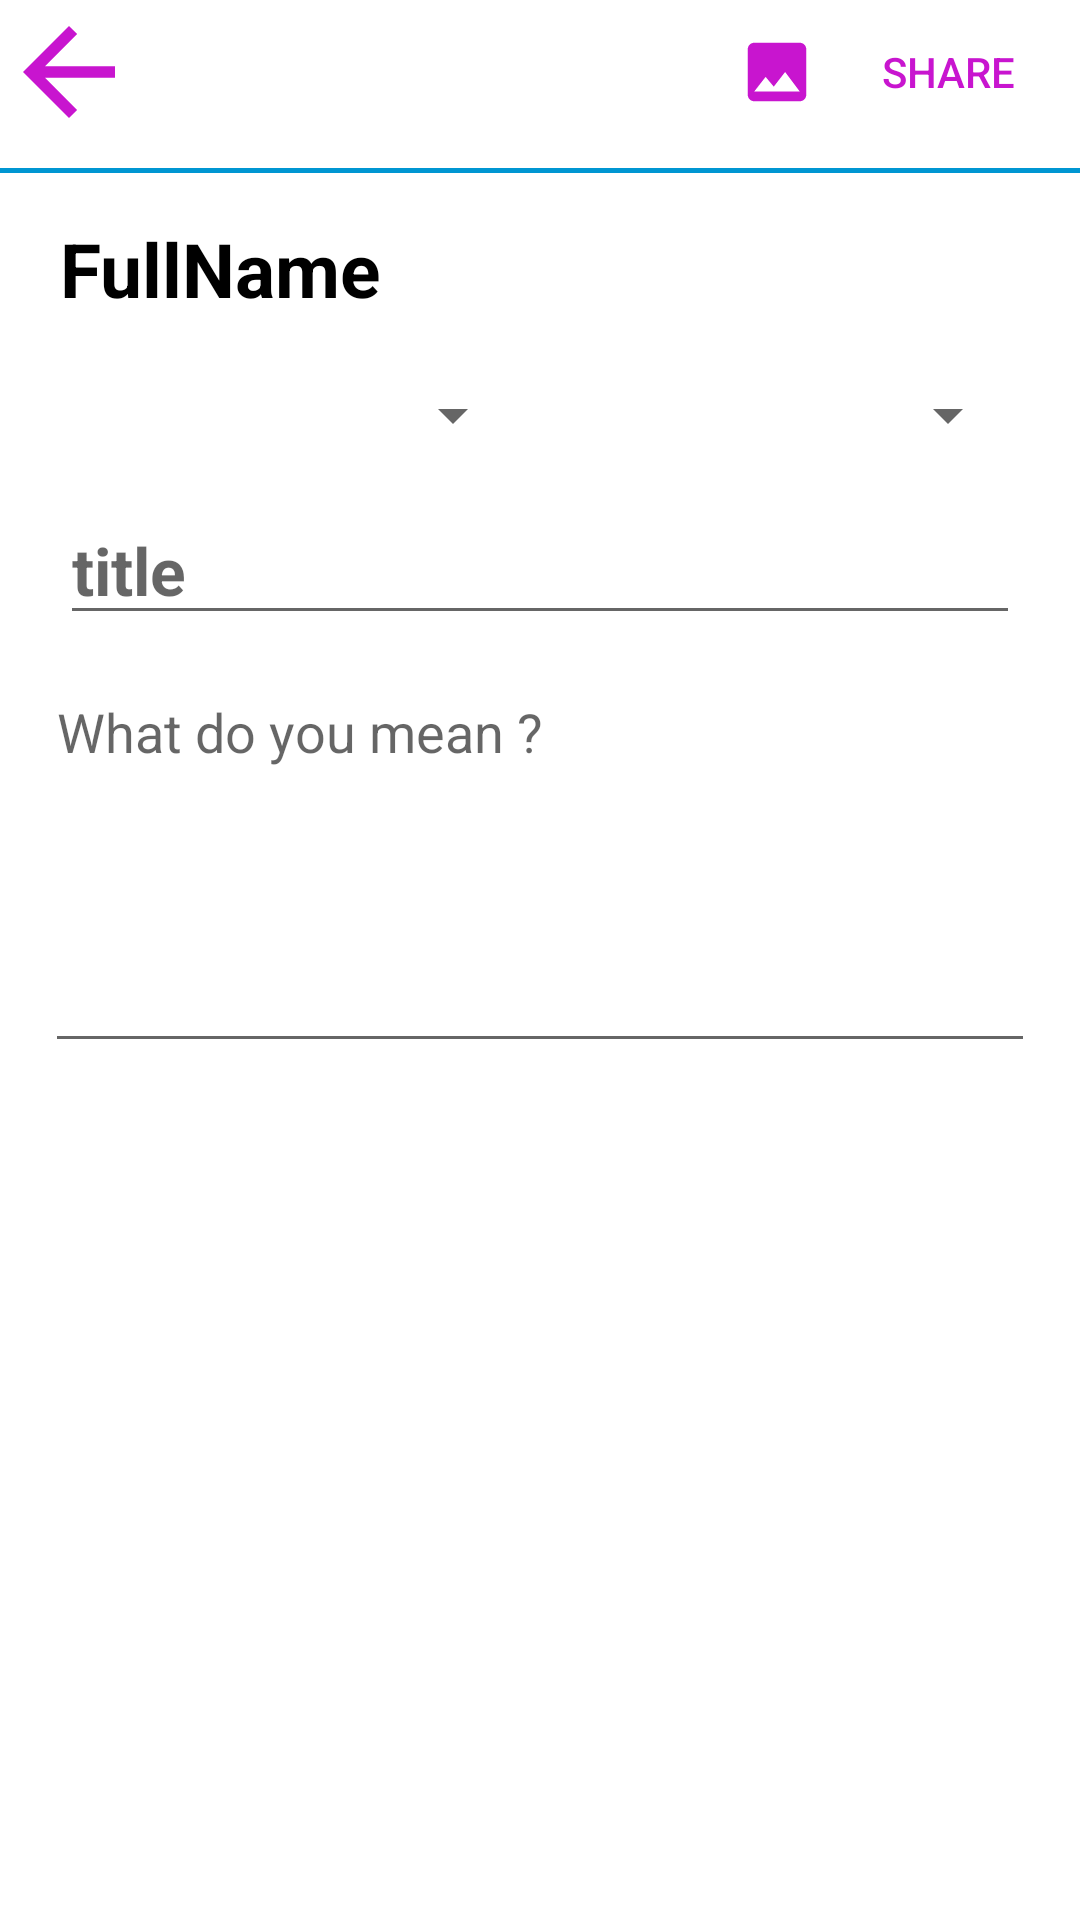

Layout XML and referenced resources for this Android screen:
<!-- AndroidManifest.xml: application theme Theme.StadyMasca -->
<!-- res/layout/activity_pub_admin.xml -->
<?xml version="1.0" encoding="utf-8"?>

<LinearLayout xmlns:android="http://schemas.android.com/apk/res/android"
    xmlns:app="http://schemas.android.com/apk/res-auto"
    xmlns:tools="http://schemas.android.com/tools"
    android:layout_width="match_parent"
    android:layout_height="match_parent"
    android:orientation="vertical"
    tools:context=".pubAdmin">

    <LinearLayout
        android:layout_width="match_parent"
        android:layout_height="wrap_content">

        <ImageView
            android:id="@+id/back"
            android:layout_width="46dp"
            android:layout_height="match_parent"
            android:layout_gravity="center_vertical"
            android:src="@drawable/back"
            />
        <LinearLayout
            android:layout_width="wrap_content"
            android:layout_height="wrap_content"
            android:layout_weight="1"/>

        <ImageView
            android:id="@+id/img"
            android:layout_width="26dp"
            android:layout_height="32dp"
            android:src="@drawable/pic"
            android:layout_gravity="center_vertical"
            />

        <Button
            android:id="@+id/sharebtn"
            android:layout_width="wrap_content"
            android:layout_height="wrap_content"
            android:background="#00000000"
            android:text="Share"
            android:textColor="#c815cf"
            app:layout_constraintEnd_toEndOf="parent"
            app:layout_constraintHorizontal_bias="1.0"
            app:layout_constraintStart_toStartOf="parent"
            app:layout_constraintTop_toTopOf="parent" />

    </LinearLayout>
    <View
        android:layout_width="match_parent"
        android:layout_height="1.5dp"
        android:background="#0096d2"
        android:layout_marginTop="8dp"/>

    <LinearLayout
        android:layout_width="match_parent"
        android:layout_height="match_parent"
        android:orientation="vertical">
        <TextView
            android:id="@+id/fullName3"
            android:layout_width="wrap_content"
            android:layout_height="wrap_content"
            android:layout_marginTop="15dp"
            android:textColor="#000"
            android:layout_marginBottom="20dp"
            android:layout_marginLeft="20dp"
            android:text="FullName"
            android:textSize="25dp"
            android:textStyle="bold" />
        <LinearLayout
            android:layout_width="match_parent"
            android:layout_height="wrap_content"
            android:layout_marginHorizontal="20dp"
            android:layout_marginBottom="10dp"
            android:orientation="horizontal">
            

            <Spinner
                android:layout_width="0dp"
                android:layout_weight="1"
                android:layout_marginRight="10dp"
                android:id="@+id/sp_pub"
                android:layout_height="wrap_content"/>
            <androidx.appcompat.widget.AppCompatSpinner
                android:id="@+id/year"
                android:layout_width="0dp"
                android:layout_weight="1"
                android:layout_height="wrap_content"
                android:layout_marginBottom="5dp" />
        </LinearLayout>



        <EditText
            android:layout_width="match_parent"
            android:layout_height="wrap_content"
            android:layout_marginHorizontal="20dp"
            android:textSize="22dp"
            android:layout_marginBottom="10dp"
            android:textStyle="bold"
            android:hint="title"
            android:id="@+id/share_title"/>

        <EditText
            android:id="@+id/share_text"
            android:gravity="start"

            android:layout_width="match_parent"
            android:layout_height="0dp"
            android:layout_marginHorizontal="15dp"
            android:layout_weight="1"
            android:hint="What do you mean ?" />

        <ImageView
            android:id="@+id/img_pub"
            android:layout_marginHorizontal="15dp"
            android:layout_weight="2"
            android:layout_width="match_parent"
            android:layout_marginVertical="10dp"
            android:layout_height="0dp"/>
    </LinearLayout>

</LinearLayout>
<!-- resources referenced by this layout -->
<resources>
  <!-- drawable back (drawable) -->
  <vector android:autoMirrored="true" android:height="24dp"
      android:tint="#C815CF" android:viewportHeight="24"
      android:viewportWidth="24" android:width="24dp" xmlns:android="http://schemas.android.com/apk/res/android">
      <path android:fillColor="@android:color/white" android:pathData="M20,11H7.83l5.59,-5.59L12,4l-8,8 8,8 1.41,-1.41L7.83,13H20v-2z"/>
  </vector>
  <!-- drawable pic (drawable) -->
  <vector android:height="24dp" android:tint="#C815CF"
      android:viewportHeight="24" android:viewportWidth="24"
      android:width="24dp" xmlns:android="http://schemas.android.com/apk/res/android">
      <path android:fillColor="@android:color/white" android:pathData="M21,19V5c0,-1.1 -0.9,-2 -2,-2H5c-1.1,0 -2,0.9 -2,2v14c0,1.1 0.9,2 2,2h14c1.1,0 2,-0.9 2,-2zM8.5,13.5l2.5,3.01L14.5,12l4.5,6H5l3.5,-4.5z"/>
  </vector>
  <style name="Theme.StadyMasca" parent="Theme.MaterialComponents.DayNight.NoActionBar">
          
          <item name="colorPrimary">@color/white</item>
          <item name="colorPrimaryVariant">@color/white</item>
          <item name="colorOnPrimary">@color/white</item>
          
          <item name="colorSecondary">@color/teal_200</item>
          <item name="colorSecondaryVariant">@color/teal_700</item>
          <item name="colorOnSecondary">@color/black</item>
          
          <item name="android:statusBarColor" tools:targetApi="l">?attr/colorPrimaryVariant</item>
          
  
      </style>
  <color name="white">#A60CE8</color>
  <color name="teal_200">#FF03DAC5</color>
  <color name="teal_700">#FF018786</color>
  <color name="black">#0096d2</color>
</resources>
